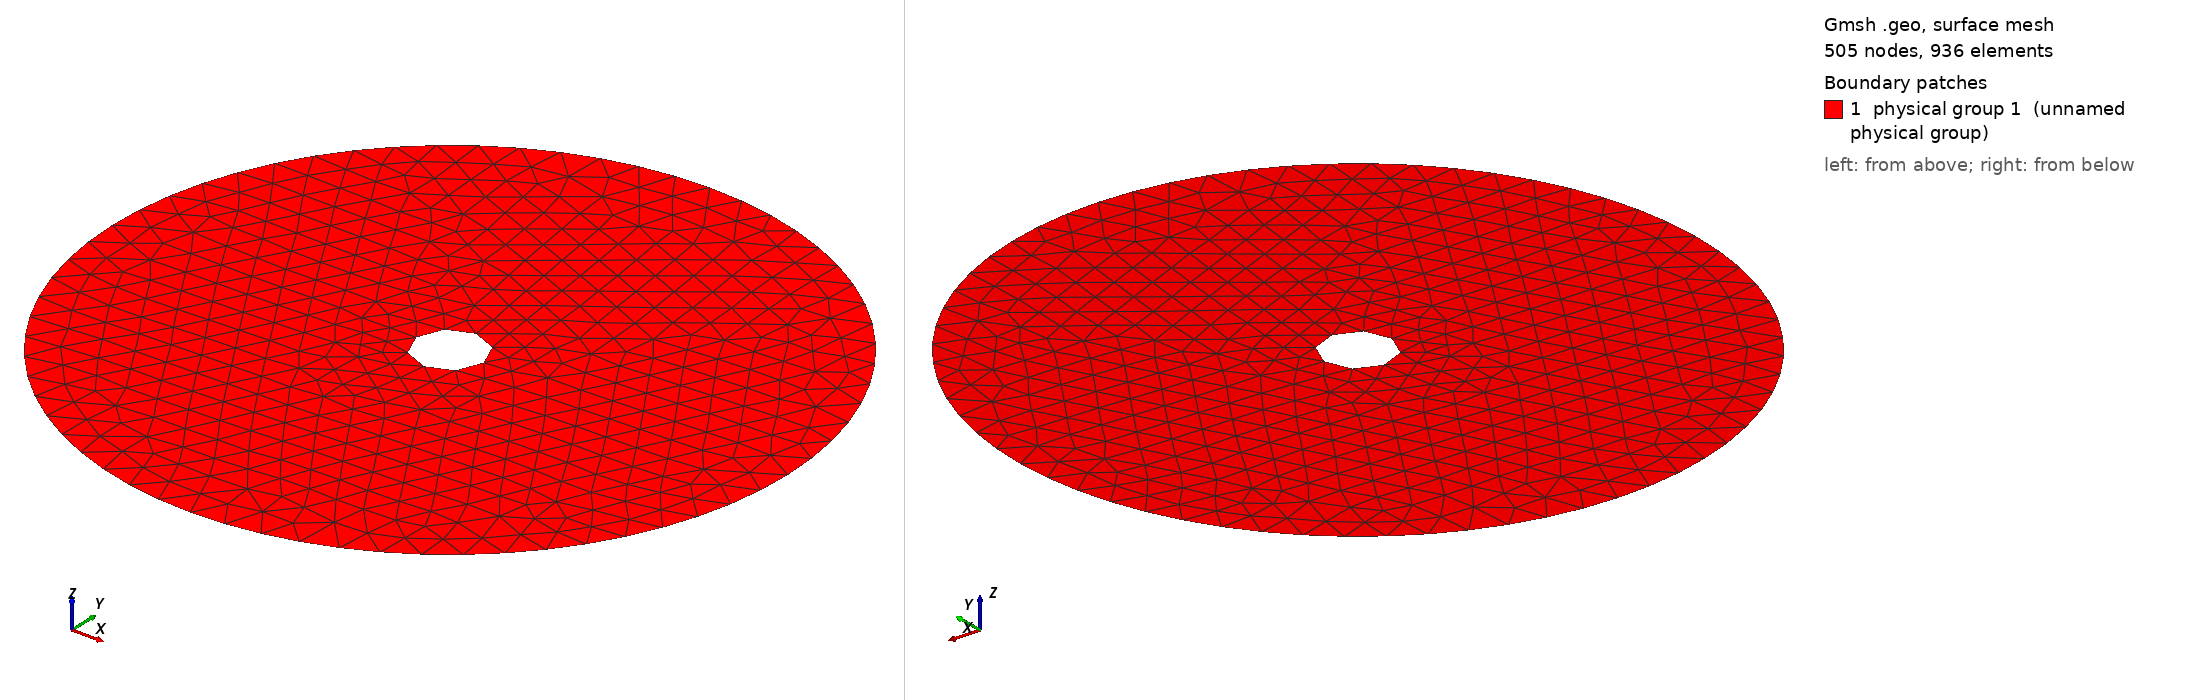

Gmsh geometry script, surface-meshed: 505 nodes, 936 surface elements. Boundary patches (legend numbers): 1 physical group 1 (unnamed physical group). Left view from above one corner, right view from below the opposite corner. Legend entries are the model's physical surfaces. The drawing asked Gmsh for element sizes between 1% and 20% of the model's largest extent; the script's own settings can give other sizes.

=== cercle.geo (drawn) ===
Mesh.MshFileVersion = 2.2;
// On définit des constantes que l'utilisateur pourra modifier de manière interactive dans l'interface de gmsh
// ex: par défaut, la valeur de R vaut 1 mais elle peut varier entre 0.5 et 10 avec un pas de 0.1
DefineConstant[
  R = {1, Min 0.5, Max 10, Step 0.1, Name "R"}, 
  Rint = {0.1, Min 0.1, Max 0.4, Step 0.1, Name "Rint"},
  h = {0.1, Min 0.01, Max 10, Step 0.01, Name "h"}
];   

xc = 0;
yc = 0;

//points du cercle extérieur
Point(1) = {xc, yc, 0, h};
Point(2) = {xc + R, yc, 0, h};
Point(3) = {xc, yc + R, 0, h};
Point(4) = {xc - R, yc, 0, h};
Point(5) = {xc, yc - R, 0, h};

//points du cercle intérieur
Point(6) = {xc + Rint, yc, 0, h};
Point(7) = {xc, yc + Rint, 0, h};
Point(8) = {xc - Rint, yc, 0, h};
Point(9) = {xc, yc - Rint, 0, h};

// cercle externe
Circle(1) = {2,1,3};
Circle(2) = {3,1,4};
Circle(3) = {4,1,5};
Circle(4) = {5,1,2};

//cercle interne
Circle(5) = {6,1,7};
Circle(6) = {7,1,8};
Circle(7) = {8,1,9};
Circle(8) = {9,1,6};

Line Loop(1) = {1,2,3,4}; //Définition d'un pourtour (d'un bord)
Line Loop(2) = {5,6,7,8}; 

Plane Surface(1) = {1,2};     //Définition d'une surface
Physical Surface(1) = {1};  //A sauvegarder dans le fichier de maillage
Physical Line(2) = {1,2,3,4};
